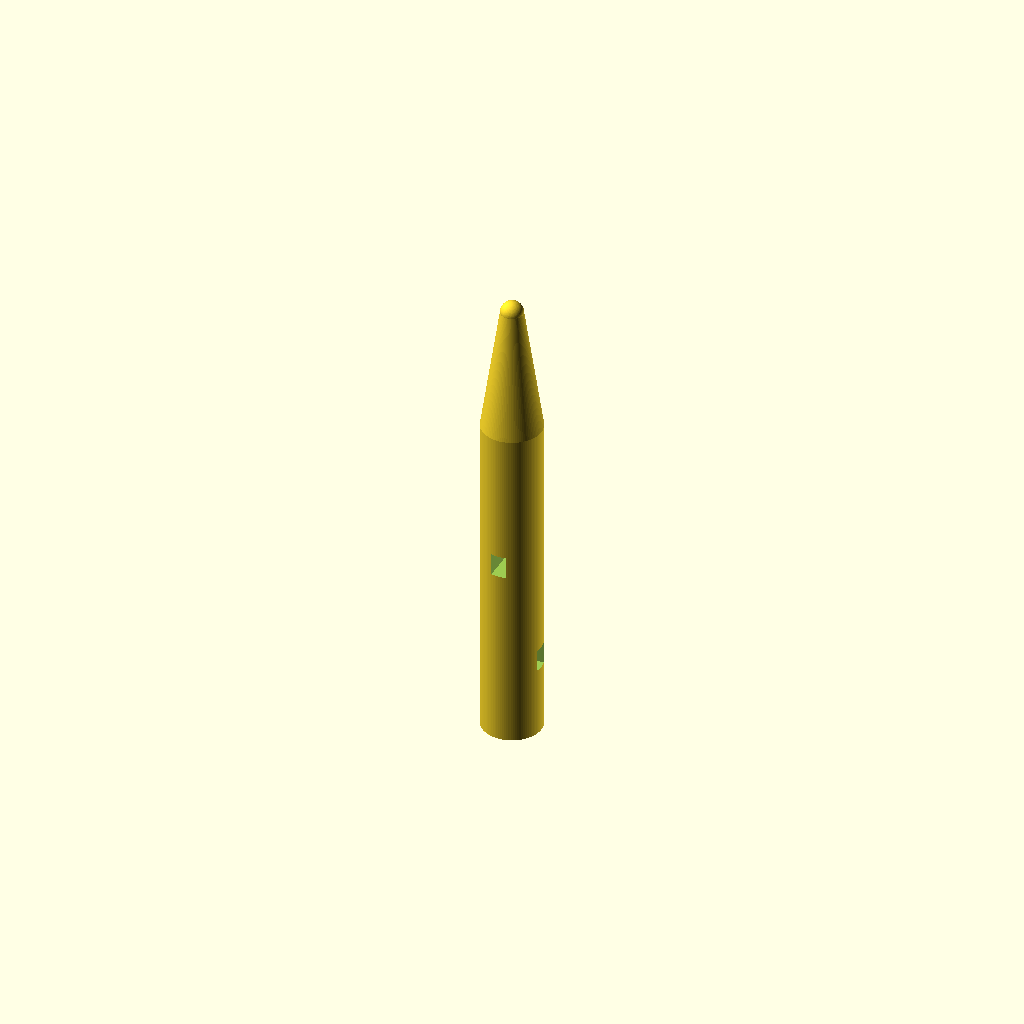
Cell 1 — every parameter at its default value.
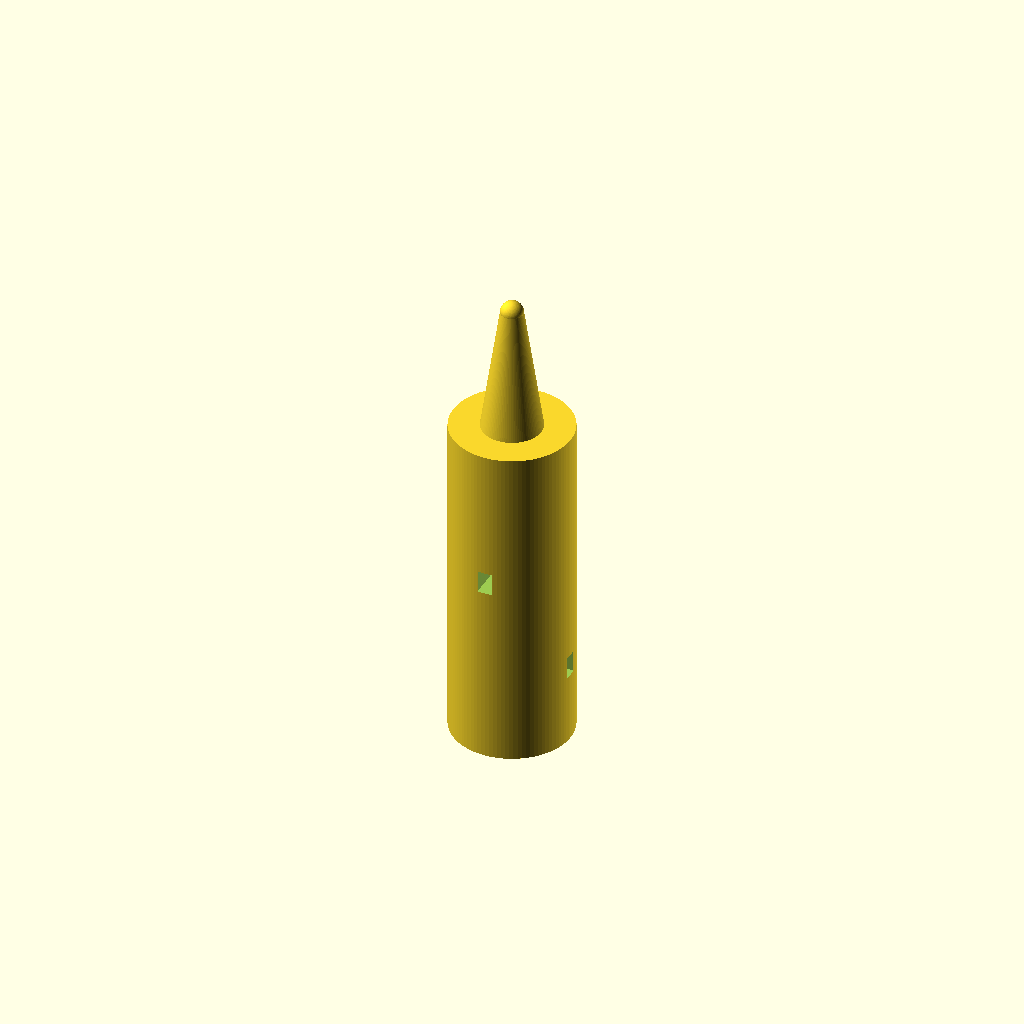
Cell 2 — handle_d set to 16, the other parameters unchanged.
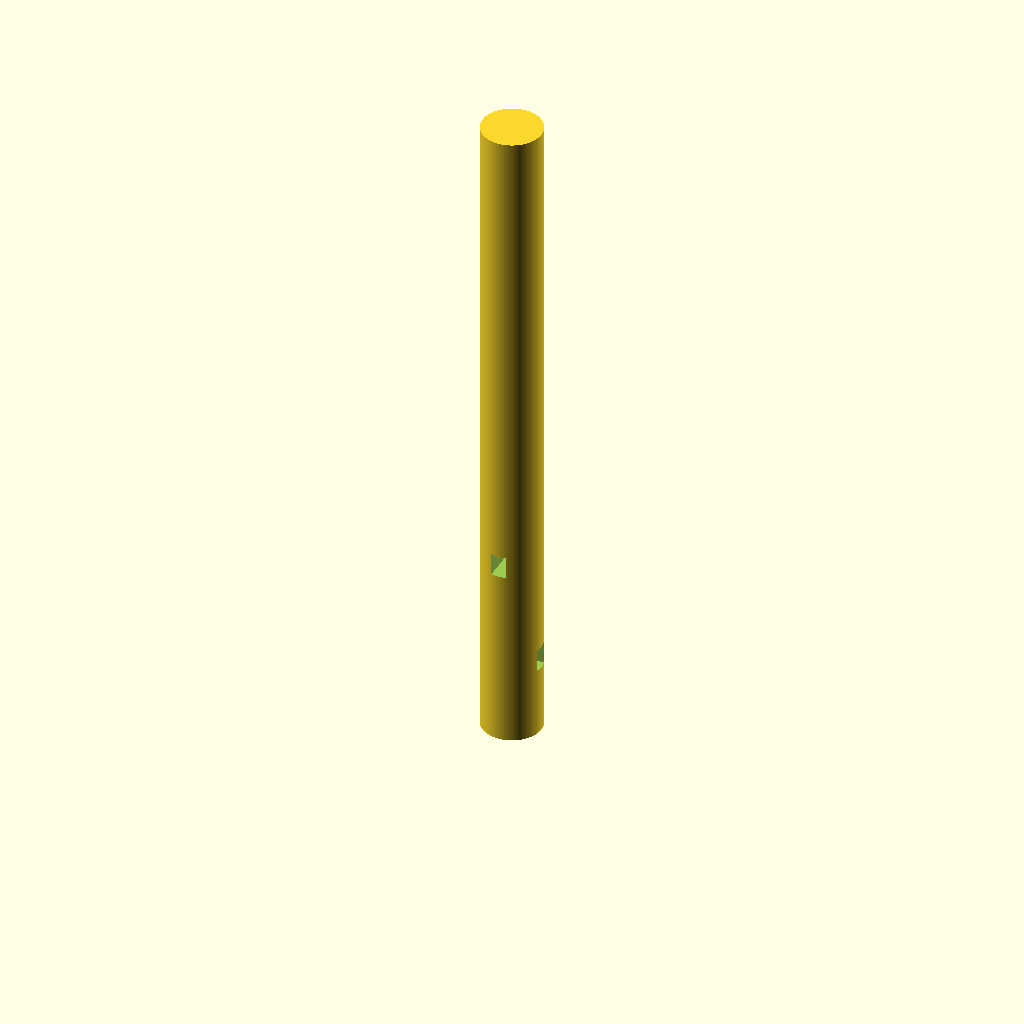
Cell 3: the same model with handle_h = 90.
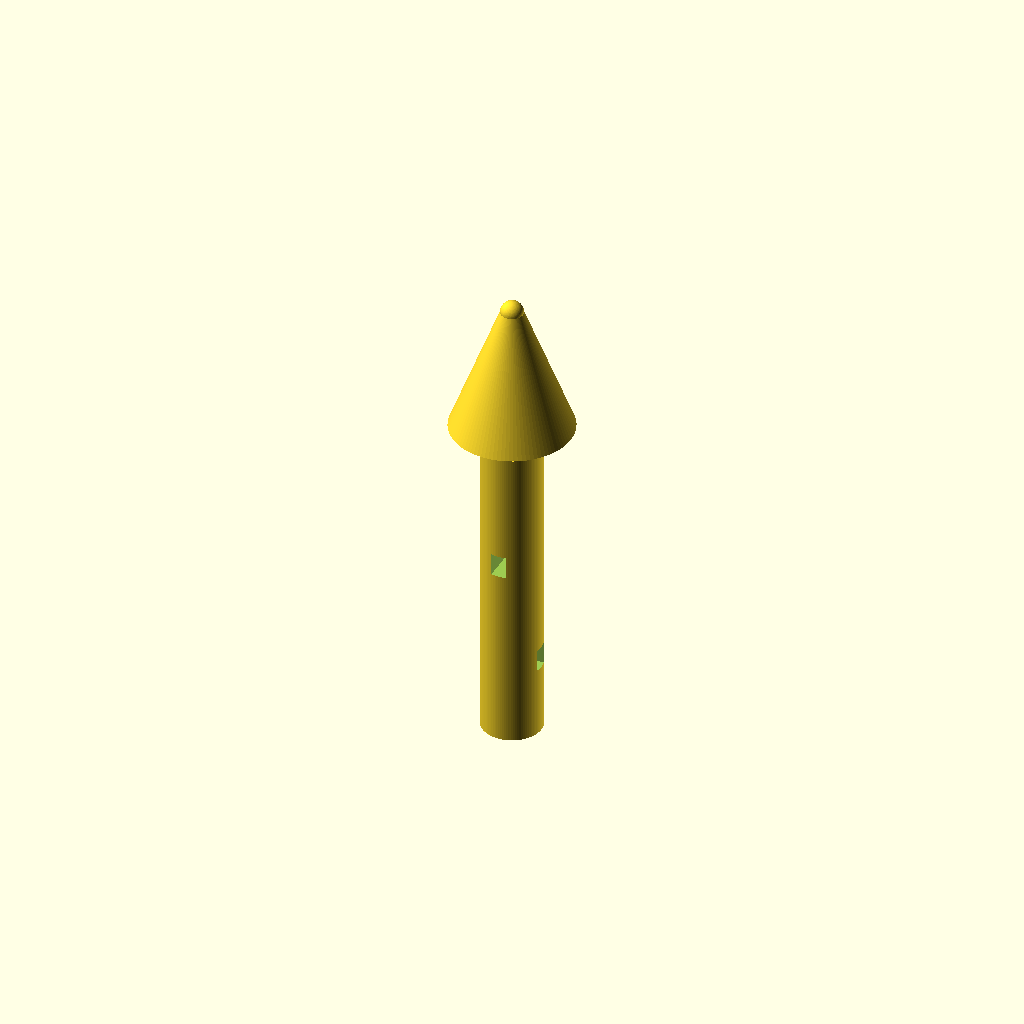
Cell 4: the same model with cone_d_bottom = 16.
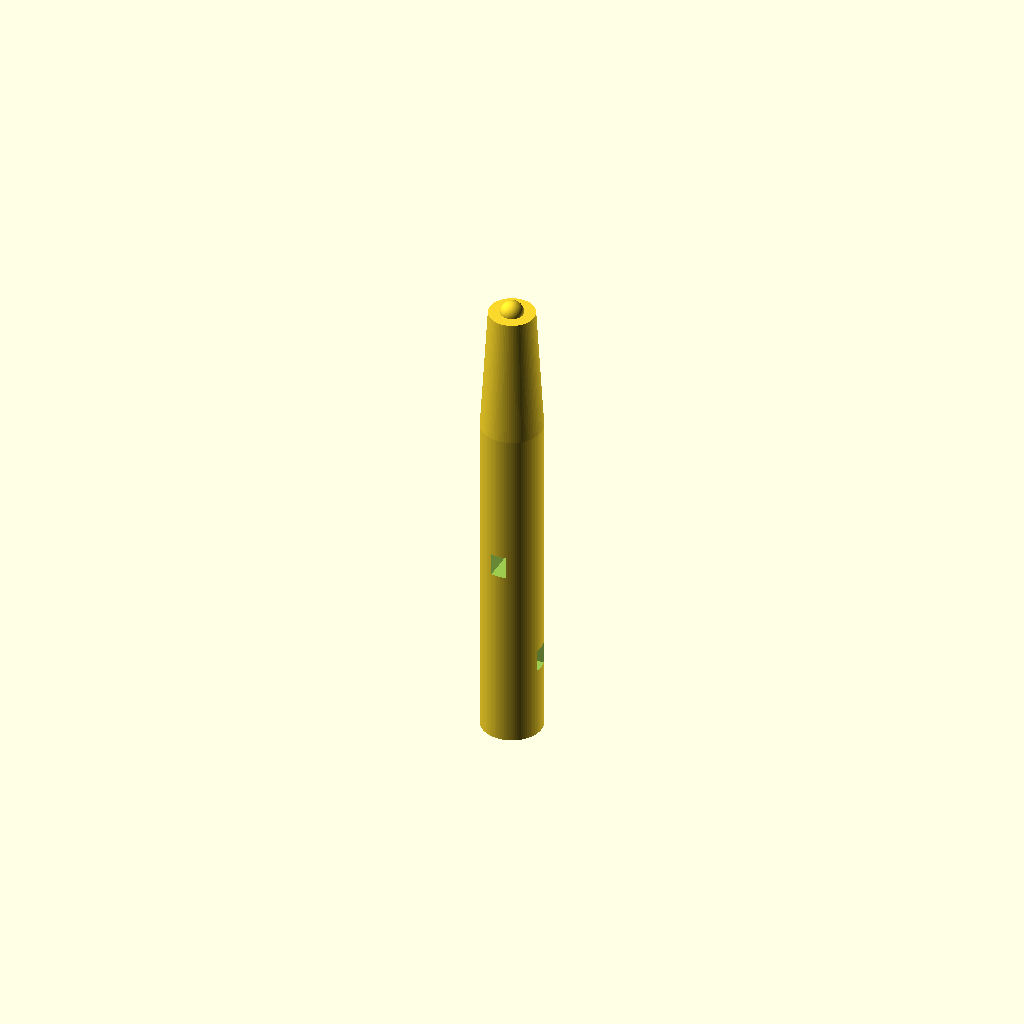
Cell 5: cone_d_top = 6 (everything else at default).
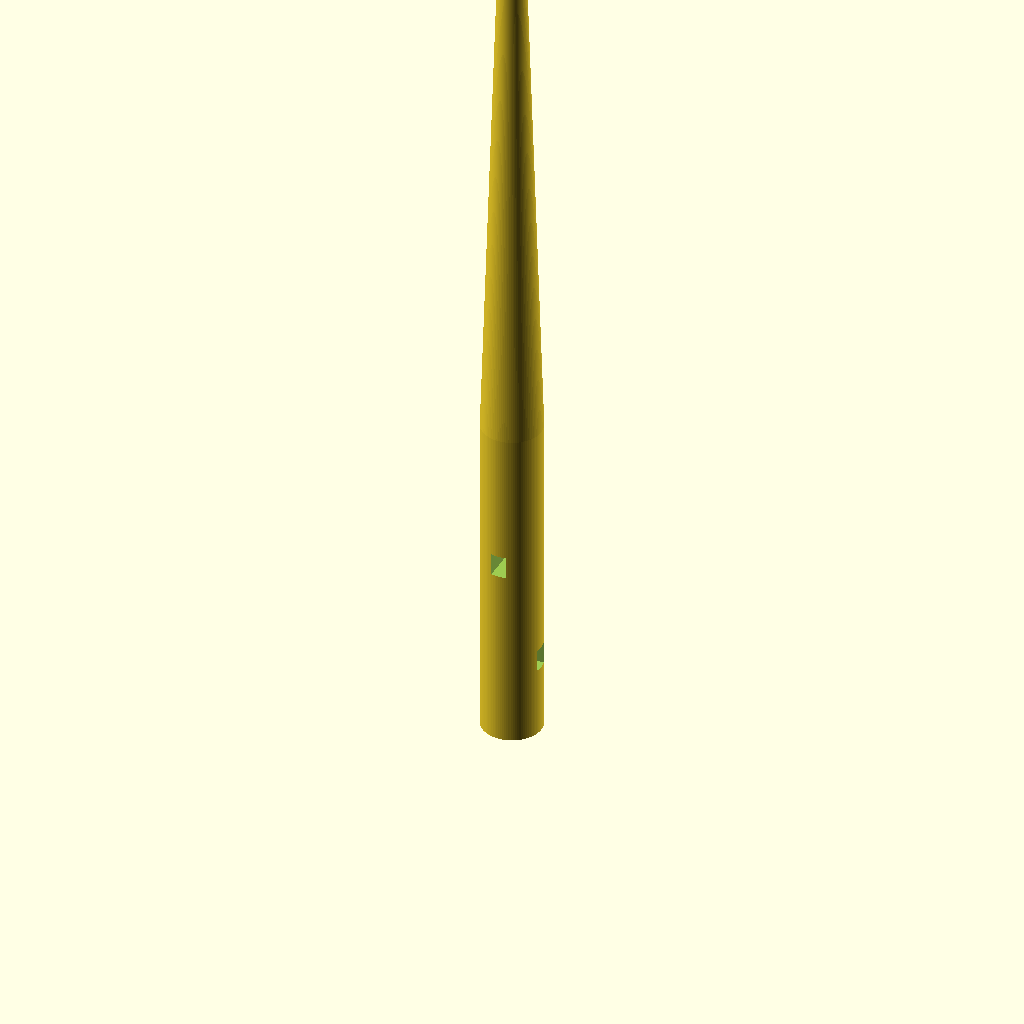
Cell 6: the same model with cone_top_z = 124.
One fixed orthographic camera (rotation 55°, 0°, 25°; colour scheme Cornfield) for every cell.
The OpenSCAD source (bench/results/gpu-v11s1-g5/code/scadcoder-v11s1/micropestle_1p5ml_s4_a1.scad):
// Tissue pestle for 1.5 mL microcentrifuge tube
// Print orientation: standing upright on the bed (z = 0), building upward.

// ---------------- Parameters ----------------
handle_d      = 8;    // handle diameter (mm)
handle_h      = 45;   // handle height, z = 0 to 45 (mm)

cone_d_bottom = 8;    // cone diameter at z = 45 (mm)
cone_d_top    = 3;    // cone diameter at z = 62 (mm)
cone_top_z    = 62;   // cone top height (mm)

tip_d         = 3;    // rounded tip diameter (mm)
tip_cz        = 62;   // tip sphere centre height (mm)

groove_count  = 4;    // number of circumferential grip grooves
groove_w      = 2;    // groove width (mm)
groove_depth  = 1;    // groove depth into handle (mm)
groove_z      = [10, 15, 20, 25]; // groove centre heights (mm)

eps           = 0.5;  // overshoot for clean boolean cuts (mm)

$fn = 96;             // curve resolution

// ---------------- Model ----------------
difference() {
    union() {
        // (1) Cylindrical handle
        cylinder(d = handle_d, h = handle_h);

        // (2) Cone: 8 mm at z = 45 to 3 mm at z = 62
        // start slightly inside the handle so the union is solidly fused
        translate([0, 0, handle_h - 0.01])
            cylinder(h = cone_top_z - handle_h + 0.01,
                     d1 = cone_d_bottom,
                     d2 = cone_d_top);

        // (3) Rounded tip: 3 mm sphere centred at z = 62
        translate([0, 0, tip_cz])
            sphere(d = tip_d);
    }

    // Grip grooves cut into the handle
    for (g = [0 : groove_count - 1]) {
        rotate([0, 0, g * 360 / groove_count])
            translate([0, -groove_w / 2, groove_z[g] - eps])
                cube([handle_d, groove_w, groove_w + 2 * eps]);
    }
}
Parameter table extracted from the source (name, type, default, range or options):
handle_d: number, default 8
handle_h: number, default 45
cone_d_bottom: number, default 8
cone_d_top: number, default 3
cone_top_z: number, default 62
tip_d: number, default 3
tip_cz: number, default 62
groove_count: number, default 4
groove_w: number, default 2
groove_depth: number, default 1
groove_z: vector, default [10, 15, 20, 25]
eps: number, default 0.5
